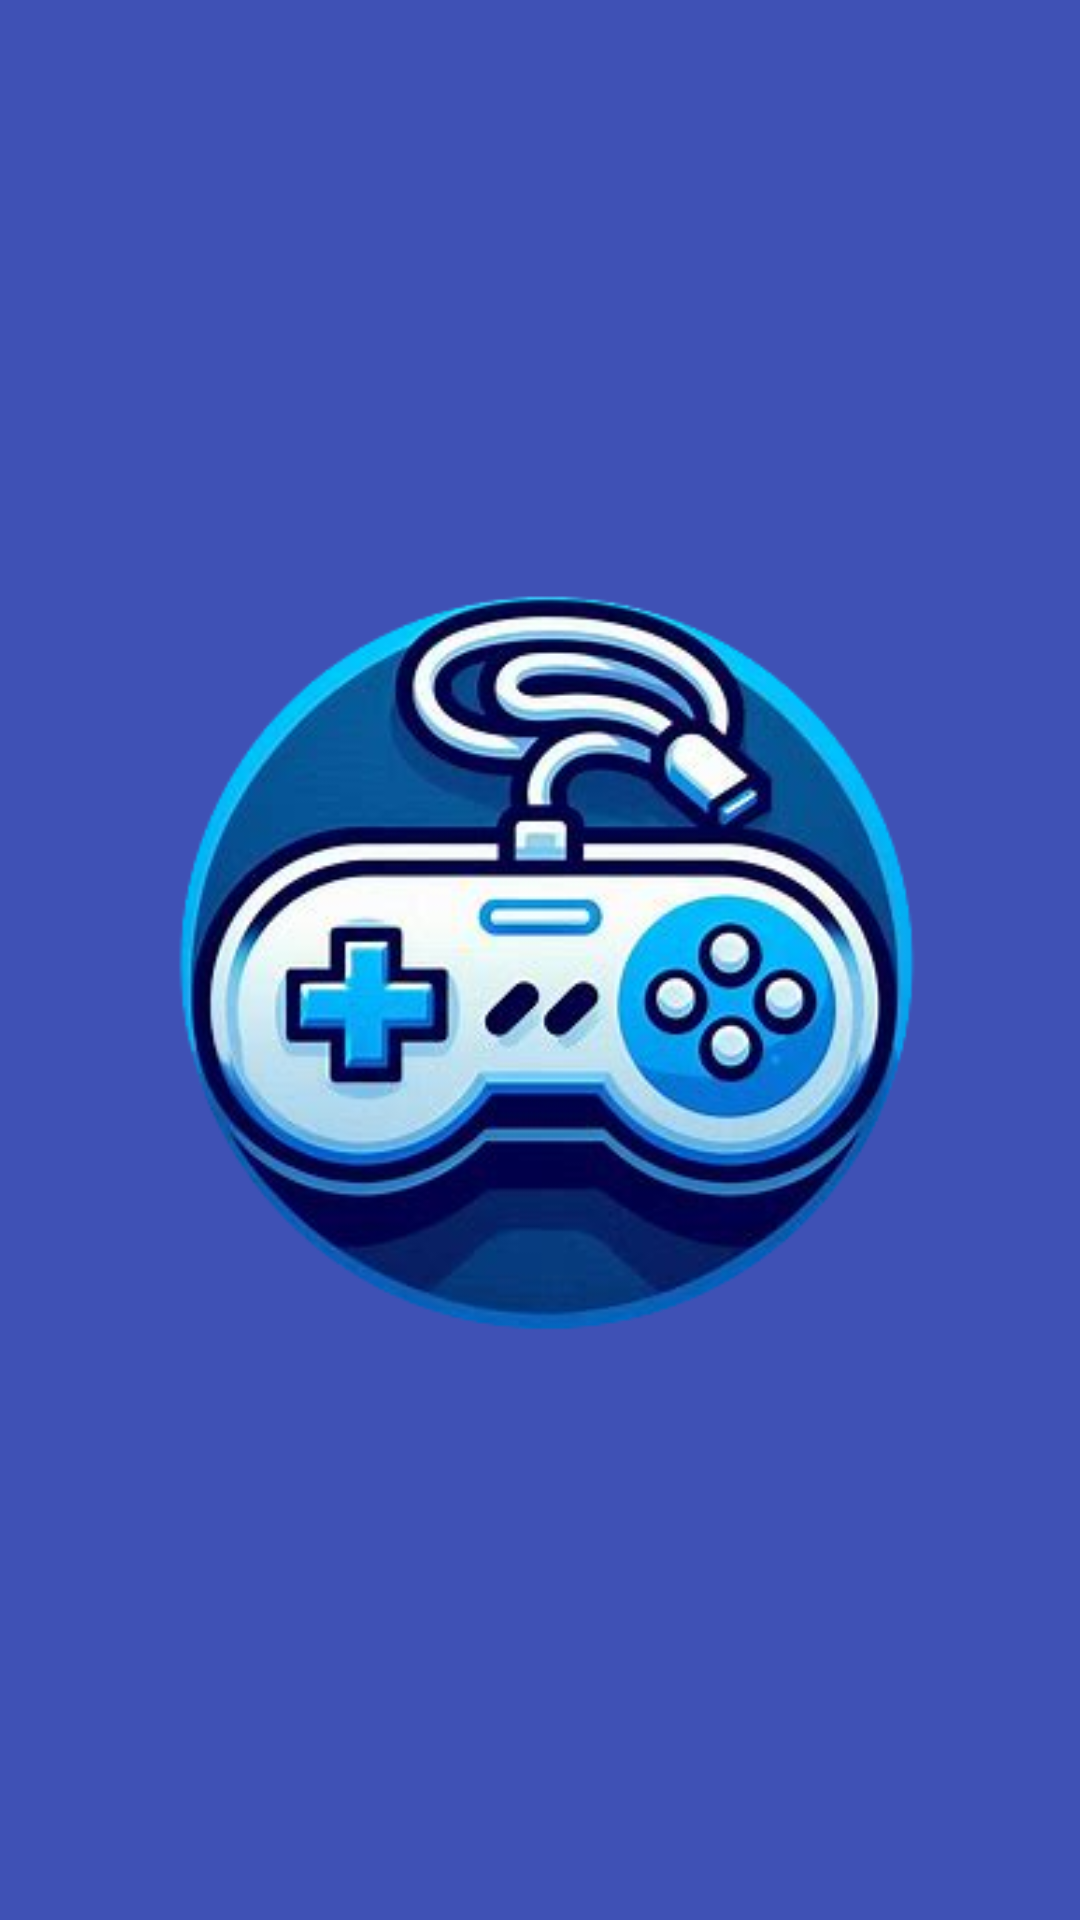

This screen was rendered from an Android layout file. Write that file and the resources it references.
<!-- AndroidManifest.xml: application theme Theme.APPCatalogo -->
<!-- res/layout/nav_header_main.xml -->
<LinearLayout xmlns:android="http://schemas.android.com/apk/res/android"
    android:id="@+id/nav_header"
    android:layout_width="match_parent"
    android:layout_height="match_parent"
    android:background="#3F51B5"
    android:focusable="true"
    android:clickable="true"
    android:gravity="bottom"
    android:orientation="vertical"
    android:padding="16dp">

    <ImageView
        android:id="@+id/nav_header_imageView"
        android:layout_width="wrap_content"
        android:layout_height="match_parent"
        android:src="@drawable/logo" />

</LinearLayout>
<!-- resources referenced by this layout -->
<resources>
  <!-- drawable logo: png bitmap (drawable, 130840 bytes) -->
  <style name="Theme.APPCatalogo" parent="Theme.AppCompat.Light.NoActionBar">
          
          <item name="colorPrimary">@color/primaryColor</item>
          <item name="colorPrimaryVariant">@color/purple_700</item>
          <item name="colorOnPrimary">@color/white</item>
          
          <item name="colorSecondary">@color/teal_200</item>
          <item name="colorSecondaryVariant">@color/teal_700</item>
          <item name="colorOnSecondary">@color/black</item>
          
          <item name="android:statusBarColor">?attr/colorPrimaryVariant</item>
          
          <item name="colorButtonNormal">@color/primaryColor</item>
  
          <item name="windowActionBar">false</item>
          <item name="windowNoTitle">true</item>
      </style>
  <color name="primaryColor">#3F51B5</color>
  <color name="purple_700">#FF3700B3</color>
  <color name="white">#FFFFFFFF</color>
  <color name="teal_200">#FF03DAC5</color>
  <color name="teal_700">#FF018786</color>
  <color name="black">#FF000000</color>
</resources>
